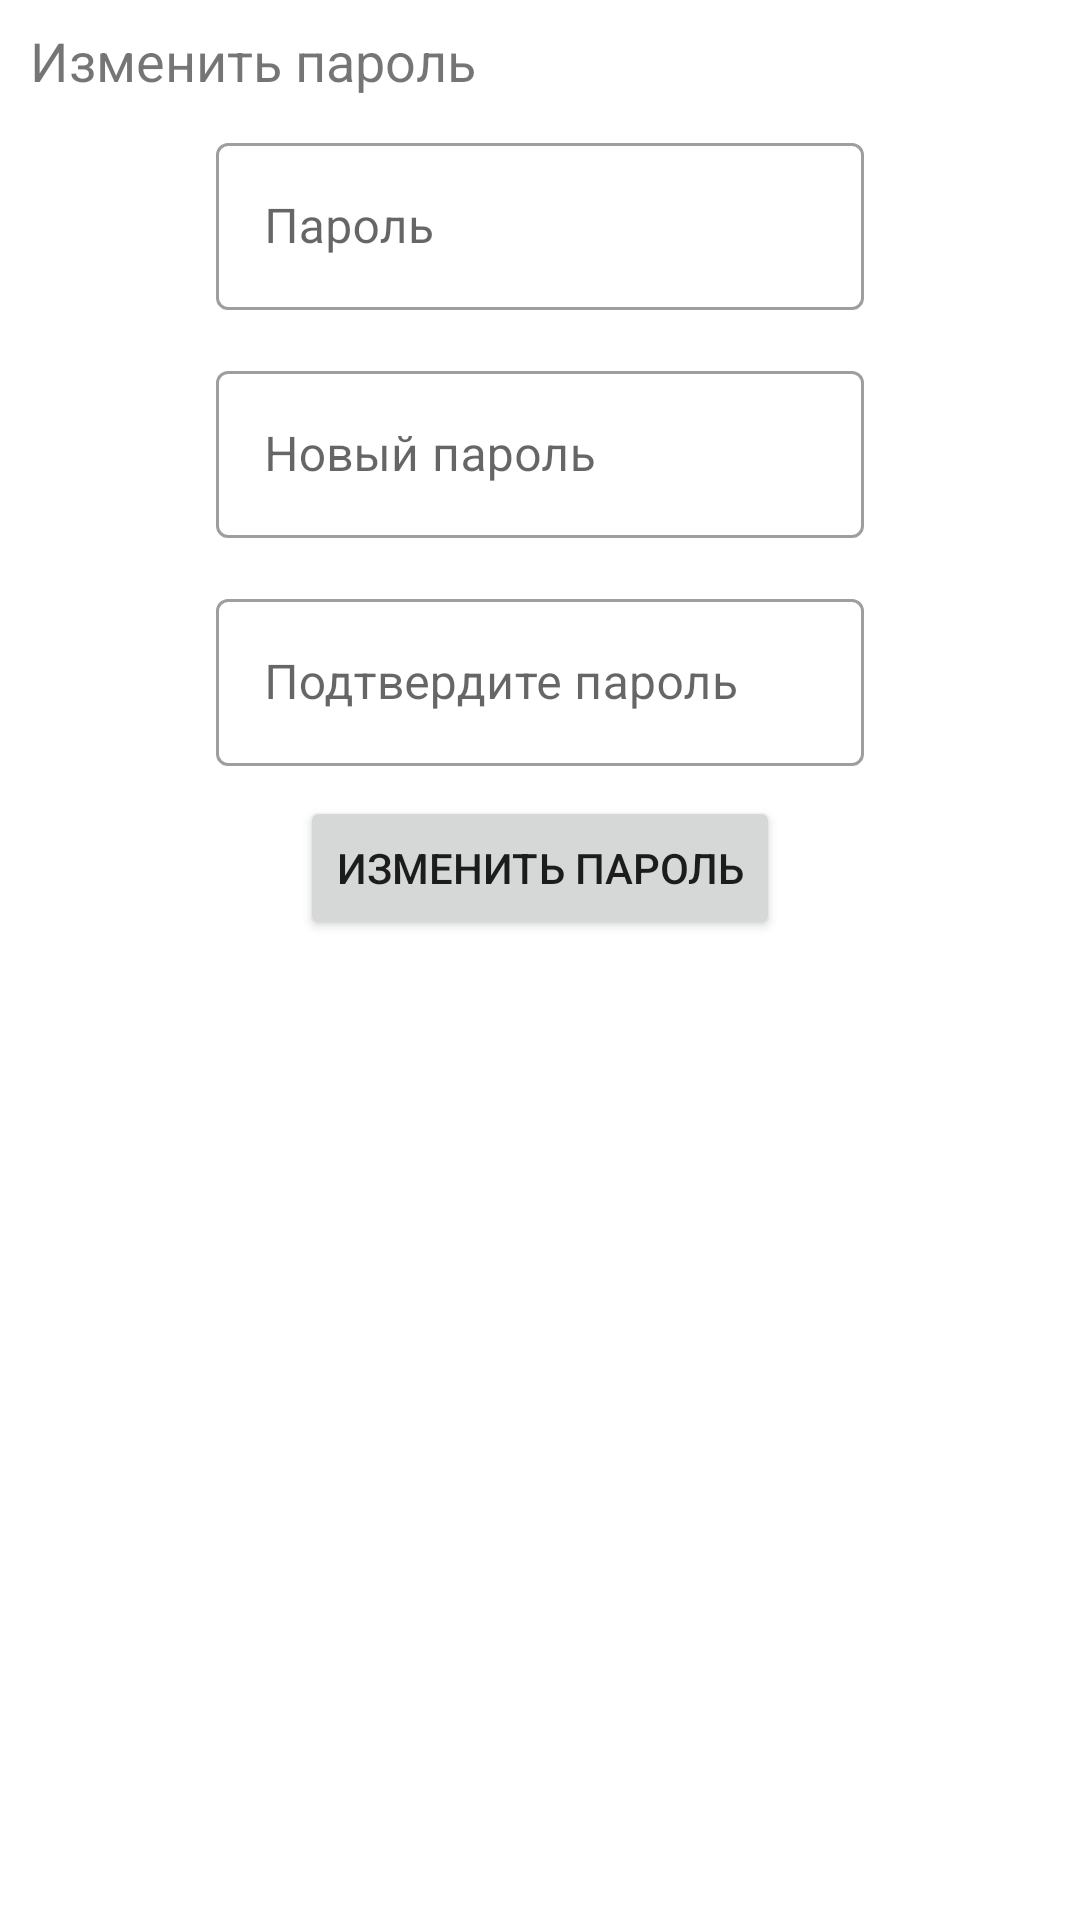

Write the Android layout XML for this screen, with the resource values it uses.
<!-- AndroidManifest.xml: application theme Theme.FitnessMobileApp -->
<!-- res/layout/fragment_personal_data_change_password.xml -->
<?xml version="1.0" encoding="utf-8"?>
<LinearLayout xmlns:android="http://schemas.android.com/apk/res/android"
    xmlns:app="http://schemas.android.com/apk/res-auto"
    xmlns:tools="http://schemas.android.com/tools"
    android:layout_width="match_parent"
    android:layout_height="match_parent"
    android:orientation="vertical">

    <androidx.constraintlayout.widget.ConstraintLayout
        android:layout_width="match_parent"
        android:layout_height="wrap_content">

        <TextView
            android:id="@+id/textView4"
            android:layout_width="wrap_content"
            android:layout_height="wrap_content"
            android:layout_marginStart="10dp"
            android:layout_marginTop="8dp"
            android:text="@string/change_password"
            android:textSize="18sp"
            app:layout_constraintStart_toStartOf="parent"
            app:layout_constraintTop_toTopOf="parent" />
    </androidx.constraintlayout.widget.ConstraintLayout>

    <LinearLayout
        android:layout_width="match_parent"
        android:layout_height="wrap_content"
        android:orientation="horizontal">

        <LinearLayout
            android:layout_width="match_parent"
            android:layout_height="wrap_content"
            android:layout_weight="2"
            android:orientation="vertical"></LinearLayout>

        <LinearLayout
            android:layout_width="match_parent"
            android:layout_height="wrap_content"
            android:layout_weight="1"
            android:gravity="center_horizontal"
            android:orientation="vertical">

            <com.google.android.material.textfield.TextInputLayout
                style="@style/Widget.MaterialComponents.TextInputLayout.OutlinedBox"
                android:layout_width="match_parent"
                android:layout_height="wrap_content"
                android:layout_marginTop="10dp"
                android:hint="@string/password">

                <com.google.android.material.textfield.TextInputEditText
                    android:id="@+id/edPassword"
                    android:layout_width="match_parent"
                    android:layout_height="wrap_content"
                    android:inputType="text" />
            </com.google.android.material.textfield.TextInputLayout>

            <com.google.android.material.textfield.TextInputLayout
                style="@style/Widget.MaterialComponents.TextInputLayout.OutlinedBox"
                android:layout_width="match_parent"
                android:layout_height="wrap_content"
                android:layout_marginTop="15dp"
                android:hint="@string/new_password"
                app:layout_constraintTop_toBottomOf="@+id/edPassword">

                <com.google.android.material.textfield.TextInputEditText
                    android:id="@+id/edNewPassword"
                    android:layout_width="match_parent"
                    android:layout_height="wrap_content"
                    android:inputType="text" />
            </com.google.android.material.textfield.TextInputLayout>

            <com.google.android.material.textfield.TextInputLayout
                style="@style/Widget.MaterialComponents.TextInputLayout.OutlinedBox"
                android:layout_width="match_parent"
                android:layout_height="wrap_content"
                android:layout_marginTop="15dp"
                android:hint="@string/confirm_new_password"
                app:layout_constraintTop_toBottomOf="@+id/edNewPassword">

                <com.google.android.material.textfield.TextInputEditText
                    android:id="@+id/edConfirmNewPassword"
                    android:layout_width="match_parent"
                    android:layout_height="wrap_content"
                    android:inputType="text" />
            </com.google.android.material.textfield.TextInputLayout>

            <Button
                android:id="@+id/btChangePassword"
                android:layout_width="wrap_content"
                android:layout_height="wrap_content"
                android:layout_marginTop="10dp"
                android:text="@string/change_password"
                app:layout_constraintTop_toBottomOf="@+id/edConfirmNewPassword" />

        </LinearLayout>

        <LinearLayout
            android:layout_width="match_parent"
            android:layout_height="wrap_content"
            android:layout_weight="2"
            android:orientation="vertical"></LinearLayout>
    </LinearLayout>
</LinearLayout>
<!-- resources referenced by this layout -->
<resources>
  <string name="change_password">Изменить пароль</string>
  <string name="confirm_new_password">Подтвердите пароль</string>
  <string name="new_password">Новый пароль</string>
  <string name="password">Пароль</string>
  <style name="Theme.FitnessMobileApp" parent="Theme.MaterialComponents.DayNight.DarkActionBar">
          
          <item name="colorPrimary">@color/purple_700</item>
          <item name="colorPrimaryVariant">@color/purple_700</item>
          <item name="colorOnPrimary">@color/white</item>
          
          <item name="colorSecondary">@color/teal_200</item>
          <item name="colorSecondaryVariant">@color/teal_700</item>
          <item name="colorOnSecondary">@color/black</item>
          
          <item name="android:statusBarColor">?attr/colorPrimaryVariant</item>
          
      </style>
  <color name="purple_700">#FF3700B3</color>
  <color name="white">#FFFFFFFF</color>
  <color name="teal_200">#FF03DAC5</color>
  <color name="teal_700">#FF018786</color>
  <color name="black">#FF000000</color>
</resources>
